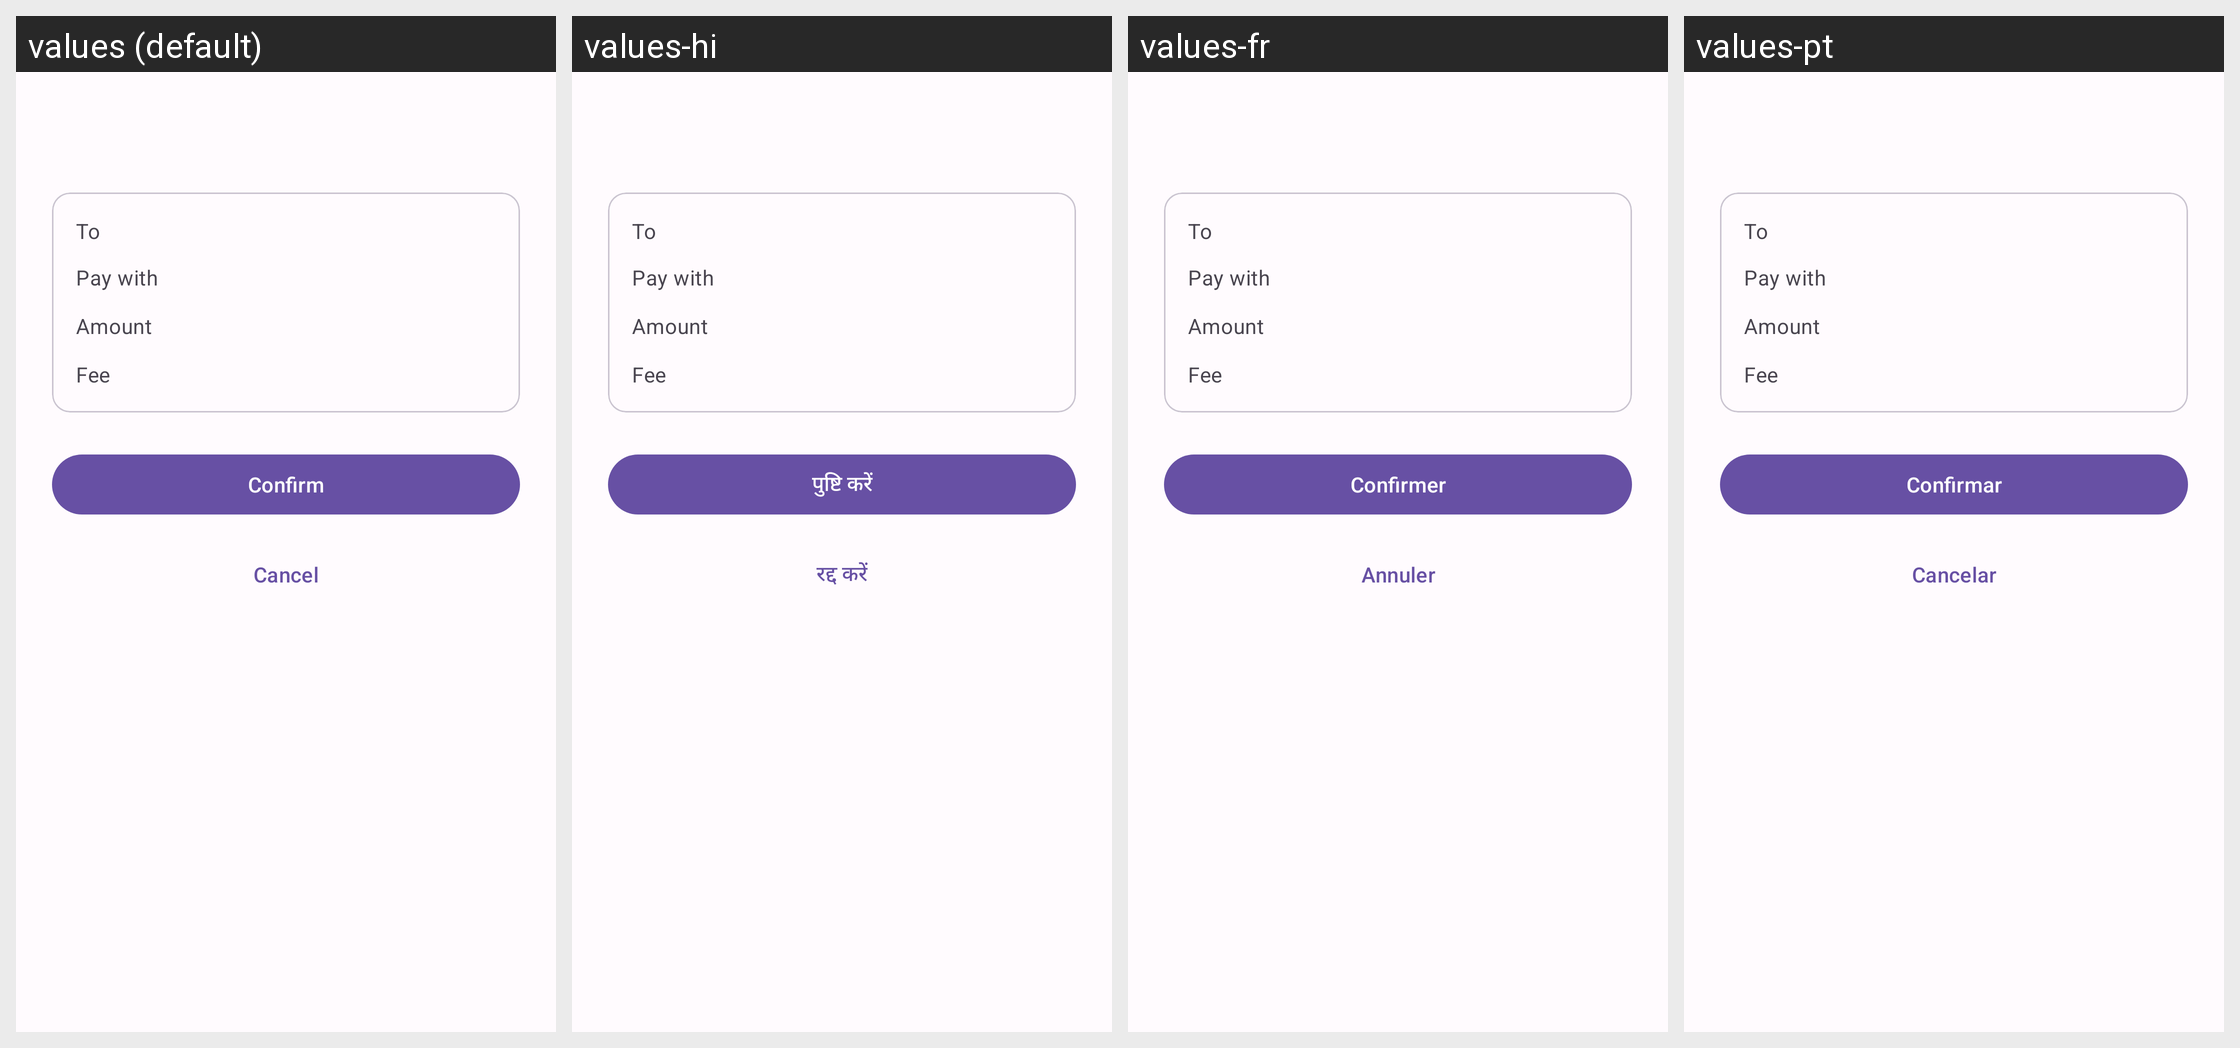

For this localized Android screen grid, give each drawn string resource with its value in every locale shown.
Android screen res/layout/fragment_confirmation.xml rendered under 4 locales, left to right: values (default), values-hi, values-fr, values-pt. Device: Nexus 5 (rendered at 1080×1920; each locale shown at half size, 540×960, under a caption strip naming it); theme Theme.CryptoCash.
Other locales in the repository, not shown: values-es.
Strings drawn on this screen, with the default value and each locale's value (text and hints the layout hard-codes, and strings that could not be matched under every locale, appear in the picture but are not listed):

to
  values: To
  values-hi: To  [not translated; the default value is used]
  values-fr: To  [not translated; the default value is used]
  values-pt: To  [not translated; the default value is used]

pay_with
  values: Pay with
  values-hi: Pay with  [not translated; the default value is used]
  values-fr: Pay with  [not translated; the default value is used]
  values-pt: Pay with  [not translated; the default value is used]

amount
  values: Amount
  values-hi: Amount  [not translated; the default value is used]
  values-fr: Amount  [not translated; the default value is used]
  values-pt: Amount  [not translated; the default value is used]

fee
  values: Fee
  values-hi: Fee  [not translated; the default value is used]
  values-fr: Fee  [not translated; the default value is used]
  values-pt: Fee  [not translated; the default value is used]

confirm
  values: Confirm
  values-hi: पुष्टि करें
  values-fr: Confirmer
  values-pt: Confirmar

cancel
  values: Cancel
  values-hi: रद्द करें
  values-fr: Annuler
  values-pt: Cancelar
